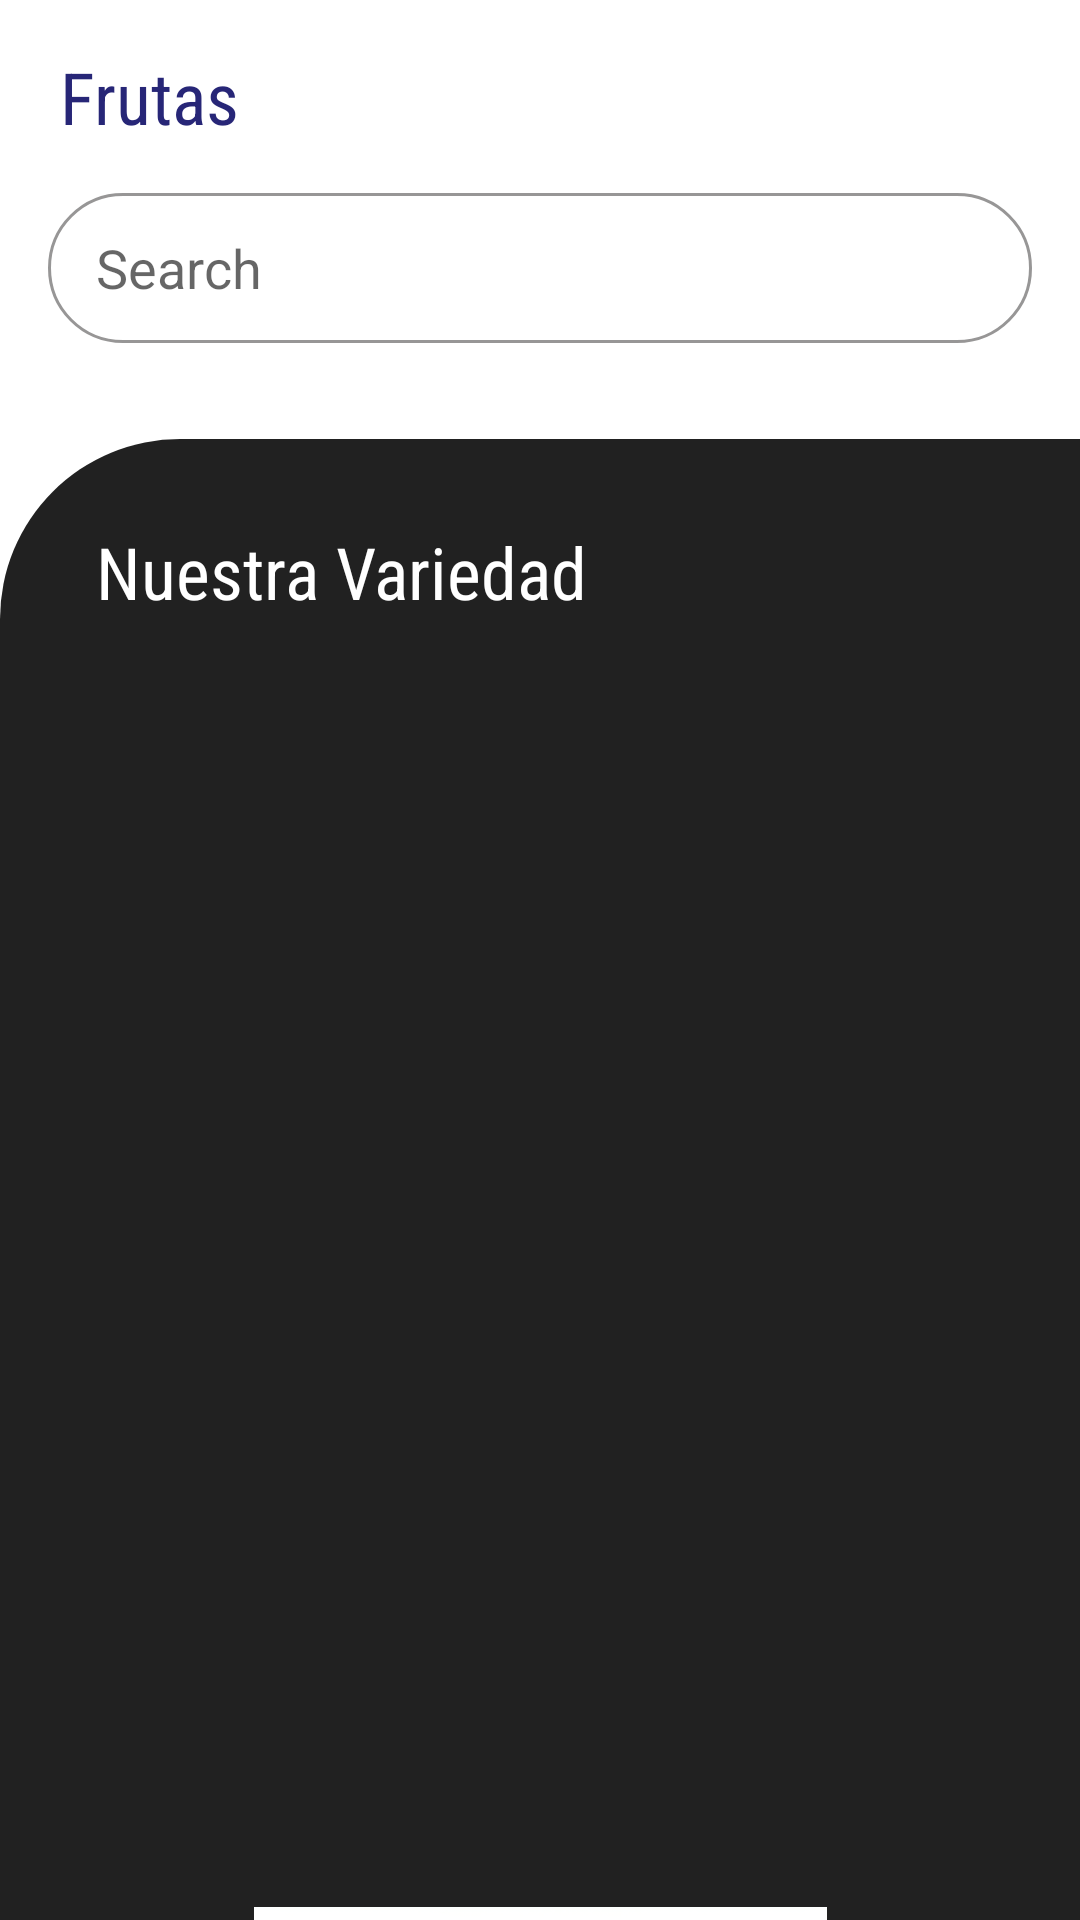

Write the Android layout XML for this screen, with the resource values it uses.
<!-- AndroidManifest.xml: application theme Theme.Firebase -->
<!-- res/layout/activity_pantalla_frutas.xml -->
<?xml version="1.0" encoding="utf-8"?>
<androidx.constraintlayout.widget.ConstraintLayout xmlns:android="http://schemas.android.com/apk/res/android"
    xmlns:app="http://schemas.android.com/apk/res-auto"
    xmlns:tools="http://schemas.android.com/tools"
    android:id="@+id/Lista"
    android:layout_width="match_parent"
    android:layout_height="match_parent"
    android:background="#FFFFFF"
    tools:context=".PantallaFrutas">

    <TextView
        android:id="@+id/textView"
        android:layout_width="wrap_content"
        android:layout_height="wrap_content"
        android:layout_marginStart="20dp"
        android:layout_marginTop="16dp"
        android:fontFamily="sans-serif-condensed"
        android:text="Frutas"
        android:textColor="#272677"
        android:textSize="24sp"
        app:layout_constraintStart_toStartOf="parent"
        app:layout_constraintTop_toTopOf="parent" />


    <EditText
        android:id="@+id/editTextTextPersonName2"
        android:layout_width="0dp"
        android:layout_height="50dp"
        android:layout_marginStart="16dp"
        android:layout_marginTop="16dp"
        android:layout_marginEnd="16dp"
        android:background="@drawable/search_bg"
        android:drawableLeft="@drawable/ic_baseline_search_24"
        android:drawablePadding="8dp"
        android:ems="10"
        android:hint="@android:string/search_go"
        android:inputType="textPersonName"
        android:paddingStart="16dp"
        app:layout_constraintEnd_toEndOf="parent"
        app:layout_constraintHorizontal_bias="0.0"
        app:layout_constraintStart_toStartOf="parent"
        app:layout_constraintTop_toBottomOf="@+id/textView" />

    <androidx.constraintlayout.widget.ConstraintLayout
        android:layout_width="0dp"
        android:layout_height="0dp"
        android:layout_marginTop="32dp"
        android:background="@drawable/layout_bg"
        app:layout_constraintBottom_toBottomOf="parent"
        app:layout_constraintEnd_toEndOf="parent"
        app:layout_constraintHorizontal_bias="0.0"
        app:layout_constraintStart_toStartOf="parent"
        app:layout_constraintTop_toBottomOf="@+id/editTextTextPersonName2"
        app:layout_constraintVertical_bias="0.0">

        <TextView
            android:id="@+id/textView2"
            android:layout_width="wrap_content"
            android:layout_height="wrap_content"
            android:layout_marginStart="32dp"
            android:layout_marginTop="28dp"
            android:fontFamily="sans-serif-condensed"
            android:text="Nuestra Variedad"
            android:textColor="#FFFFFF"
            android:textSize="24sp"
            app:layout_constraintStart_toStartOf="parent"
            app:layout_constraintTop_toTopOf="parent" />

        <androidx.recyclerview.widget.RecyclerView
            android:id="@+id/Menu"
            android:layout_width="0dp"
            android:layout_height="387dp"
            android:layout_marginTop="20dp"
            android:background="#212121"
            app:layout_constraintEnd_toEndOf="parent"
            app:layout_constraintHorizontal_bias="0.0"
            app:layout_constraintStart_toStartOf="parent"
            app:layout_constraintTop_toBottomOf="@+id/textView2">

        </androidx.recyclerview.widget.RecyclerView>

        <ImageView
            android:id="@+id/imageView3"
            android:layout_width="349dp"
            android:layout_height="72dp"
            android:layout_marginStart="58dp"
            android:layout_marginTop="22dp"
            android:layout_marginEnd="58dp"
            app:layout_constraintEnd_toEndOf="parent"
            app:layout_constraintStart_toStartOf="parent"
            app:layout_constraintTop_toBottomOf="@+id/Menu"
            app:srcCompat="@drawable/distri" />

    </androidx.constraintlayout.widget.ConstraintLayout>

</androidx.constraintlayout.widget.ConstraintLayout>
<!-- resources referenced by this layout -->
<resources>
  <!-- drawable distri: png bitmap (drawable-v24, 28392 bytes) -->
  <!-- drawable layout_bg (drawable) -->
  <?xml version="1.0" encoding="utf-8"?>
  <shape xmlns:android="http://schemas.android.com/apk/res/android">
  
     <gradient android:startColor="#212121"
         android:endColor="#212121"/>
  
      <corners android:topLeftRadius="60dp"/>
  </shape>
  <!-- drawable search_bg (drawable) -->
  <?xml version="1.0" encoding="utf-8"?>
  <shape xmlns:android="http://schemas.android.com/apk/res/android">
  
      <stroke android:width="1dp" android:color="#979696"/>
      <corners android:topLeftRadius="25dp"
          android:topRightRadius="25dp"
          android:bottomLeftRadius="25dp"
          android:bottomRightRadius="25dp"/>
  
  
  </shape>
  <style name="Theme.Firebase" parent="Theme.AppCompat.Light.NoActionBar">
          
          <item name="colorPrimary">@color/purple_500</item>
          <item name="colorPrimaryVariant">@color/purple_700</item>
          <item name="colorOnPrimary">@color/white</item>
          
          <item name="colorSecondary">@color/teal_200</item>
          <item name="colorSecondaryVariant">@color/teal_700</item>
          <item name="colorOnSecondary">@color/black</item>
          
          <item name="android:statusBarColor" tools:targetApi="l">?attr/colorPrimaryVariant</item>
          
      </style>
  <color name="purple_500">#FF6200EE</color>
  <color name="purple_700">#FF3700B3</color>
  <color name="white">#FFFFFFFF</color>
  <color name="teal_200">#FF03DAC5</color>
  <color name="teal_700">#FF018786</color>
  <color name="black">#FF000000</color>
</resources>
